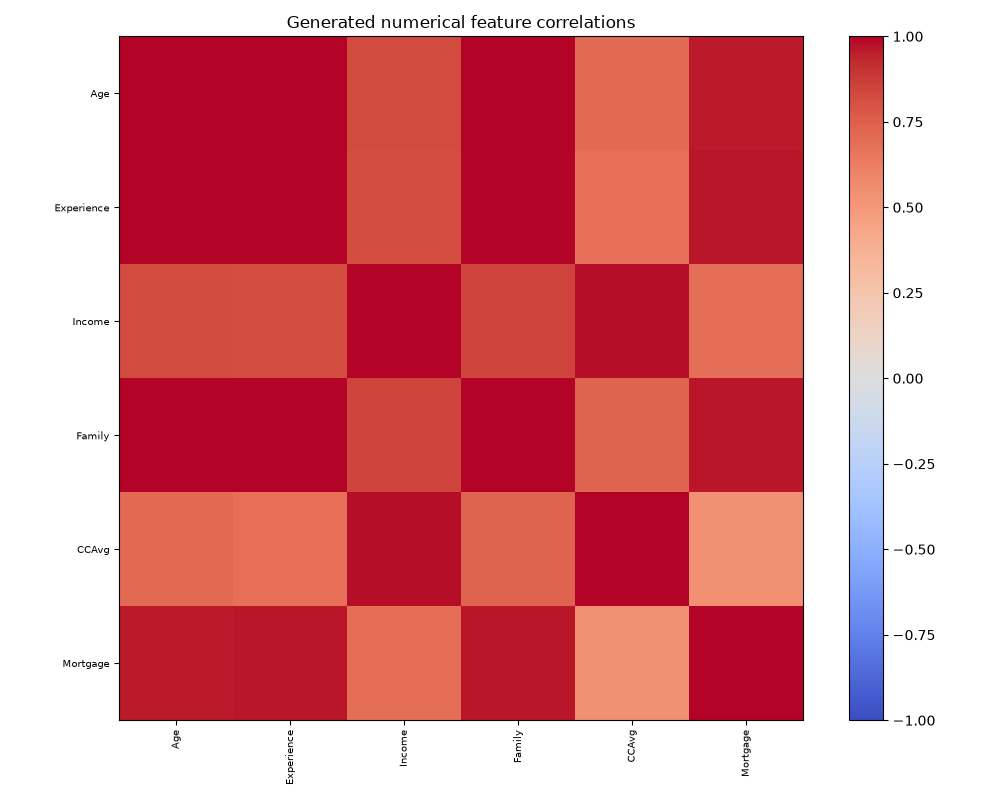

The data file committed next to this chart (first rows):
, Age, Experience, Income, Family, CCAvg, Mortgage
Age, 1.0, 0.9995, 0.827, 0.9971, 0.7045, 0.9592
Experience, 0.9995, 1.0, 0.8133, 0.9972, 0.6874, 0.9678
Income, 0.827, 0.8133, 1.0, 0.8451, 0.981, 0.6885
Family, 0.9971, 0.9972, 0.8451, 1.0, 0.7279, 0.9633
CCAvg, 0.7045, 0.6874, 0.981, 0.7279, 1.0, 0.5438
Mortgage, 0.9592, 0.9678, 0.6885, 0.9633, 0.5438, 1.0
